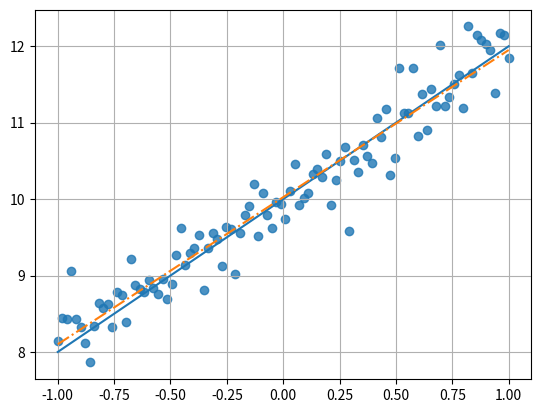

Reproduce this figure in Python.
#!/usr/bin/env python
# -*- coding: utf-8 -*-
"""
线性回归
简单参数 y=ax+b
参考：
[redacted]
[redacted]

[redacted]

"""
from __future__ import absolute_import
from __future__ import division
from __future__ import print_function

import numpy as np
import matplotlib.pyplot as plt


def generate_dataset():
    """生成训练数据 y=ax+b"""
    # numpy.linspace(start, stop, num=50, endpoint=True, retstep=False, dtype=None)
    # 在指定的间隔内返回均匀间隔的数字
    train_X = np.linspace(-1, 1, 100)
    # np.random.randn(*train_X.shape) * 0.33 添加随机抖动
    train_Y = 2 * train_X + np.random.randn(*train_X.shape) * 0.33 + 10
    # print(train_X)
    # print(train_Y)
    # print(np.random.randn(*train_X.shape)* 0.33)
    return train_X, train_Y


def draw_pic(X, Y, m, b):
    plt.scatter(x, y, alpha=0.8)
    plt.plot([-1, 1], [-1*2+10, 1*2+10], ls='solid')  # 实际直线
    plt.plot([-1, 1], [-1*m+b, 1*m+b], ls='dashdot')  # 拟合直线
    plt.grid(True)
    plt.show()
    # pass


class Linear_regression:
    """线性回归,需参考sklearn的实现"""

    def __init__(self, W, b, learning_rate=0.001, num_iter=20000):
        self.W = W
        self.b = b
        self.learning_rate = learning_rate
        self.num_iter = num_iter
        self.N = 0

    def predict(self, X):
        """定义预测模型 y=ax+b"""
        return self.W*X-self.b  # +，- b不影响？

    def __loss(self, X, Y):
        """定义损失函数:均方误差mse"""
        return np.sqrt(((Y - self.predict(X)) ** 2).mean())
        # return np.sum((Y - self.predict(X))**2, axis=0)/self.N

    def __gradient_descent_optimizer(self, X, Y):
        """优化算法:梯度下降"""
        w_gradient = -(2/self.N)*X*(Y-self.W*X-self.b)  # self.predict(X)？ x又是什么鬼？
        w_gradient = np.sum(w_gradient, axis=0)

        b_gradient = -(2/self.N)*(Y-self.W*X-self.b)  # 均方误差求导
        b_gradient = np.sum(b_gradient, axis=0)

        self.W = self.W - (self.learning_rate * w_gradient)
        self.b = self.b - (self.learning_rate * b_gradient)

    def fit(self, X, Y):
        """训练 train"""
        self.N = float(len(X))

        for i in range(self.num_iter):
            self.__gradient_descent_optimizer(X, Y)
            if i % 100 == 0:
                error = self.__loss(X, Y)
                print('iter{0}:W={1},b={2},error={3}'.format(
                    i, self.W, self.b, error))

        return self.W, self.b


if __name__ == "__main__":
    x, y = generate_dataset()
    model = Linear_regression(0.0, 0.0, 0.001, 20000)
    w, b = model.fit(x, y)
    print(w, b)
    print('x=6.6, y=', model.predict(6.6))
    draw_pic(x, y, w, b)

    # model

    # draw_pic(x,y)
    # pass
